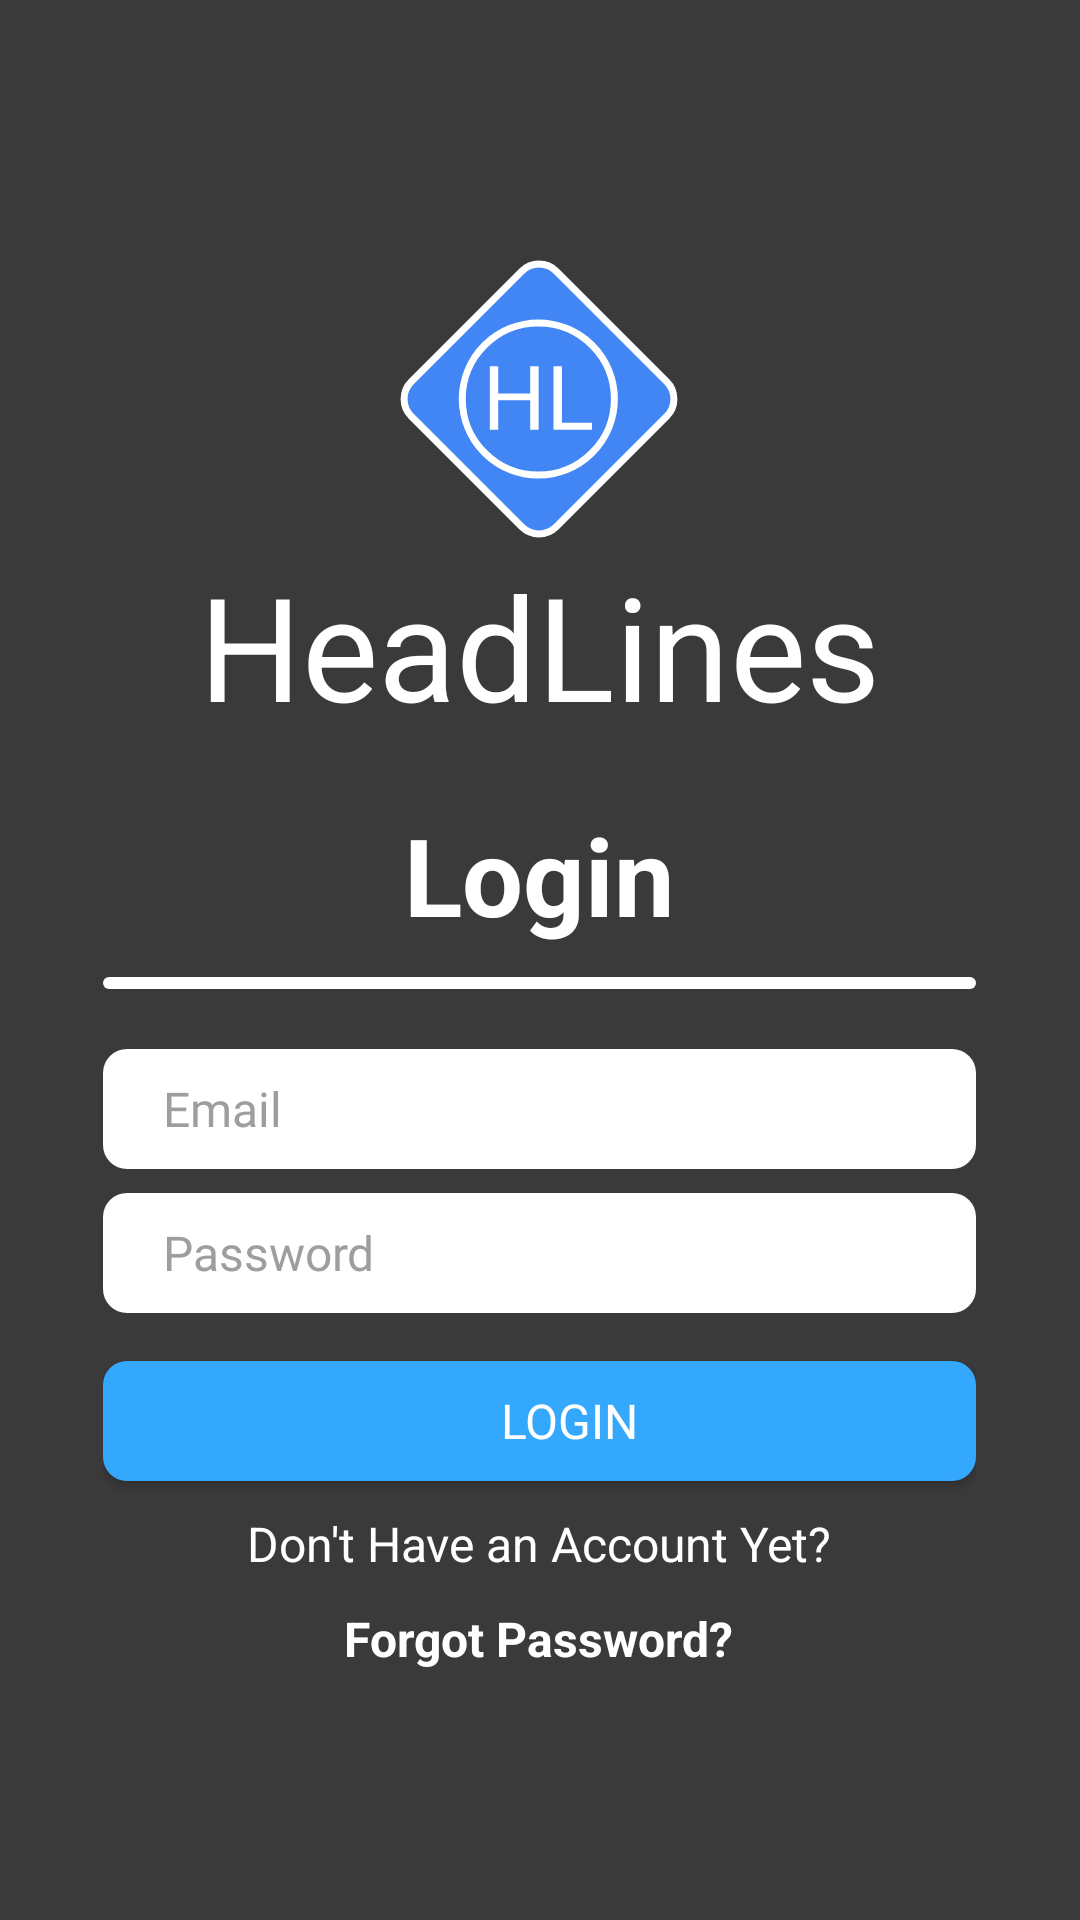

Write the Android layout XML for this screen, with the resource values it uses.
<!-- AndroidManifest.xml: application theme Theme.Default -->
<!-- res/layout/activity_login.xml -->
<?xml version="1.0" encoding="utf-8"?>
<RelativeLayout xmlns:android="http://schemas.android.com/apk/res/android"
    xmlns:app="http://schemas.android.com/apk/res-auto"
    xmlns:tools="http://schemas.android.com/tools"
    android:layout_width="match_parent"
    android:layout_height="match_parent"
    android:background="@color/background_black"
    tools:context=".Activities.LoginActivity">

    <RelativeLayout
        android:id="@+id/layout"
        android:layout_width="291dp"
        android:layout_height="wrap_content"
        android:layout_centerInParent="true">

        <ImageView
            android:id="@+id/logo"
            android:layout_width="100dp"
            android:layout_height="100dp"
            android:layout_alignParentTop="true"
            android:layout_centerHorizontal="true"
            app:srcCompat="@drawable/ic_logo"
            tools:ignore="VectorDrawableCompat" />

        <TextView
            android:id="@+id/logoname"
            android:layout_width="wrap_content"
            android:layout_height="wrap_content"
            android:layout_below="@id/logo"
            android:layout_centerHorizontal="true"
            android:text="HeadLines"
            android:textColor="@color/white"
            android:textFontWeight="500"
            android:textSize="48dp" />

        <TextView
            android:id="@+id/login_title"
            android:layout_width="wrap_content"
            android:layout_height="wrap_content"
            android:layout_below="@id/logoname"
            android:layout_centerHorizontal="true"
            android:layout_marginTop="20dp"
            android:text="Login"
            android:textColor="@color/white"
            android:textSize="36dp"
            android:textStyle="bold" />

        <RelativeLayout
            android:id="@+id/line1"
            android:layout_width="match_parent"
            android:layout_height="4dp"
            android:layout_below="@+id/login_title"
            android:layout_alignParentRight="true"
            android:layout_centerHorizontal="true"
            android:layout_marginTop="10dp"
            android:background="@drawable/button_radius" />

        <EditText
            android:id="@+id/Email"
            android:layout_width="match_parent"
            android:layout_height="40dp"
            android:layout_below="@+id/line1"
            android:layout_marginTop="20dp"
            android:background="@drawable/button_radius"
            android:fontFamily="@font/poppins_semibold"
            android:hint="Email"
            android:inputType="text"
            android:paddingLeft="20dp"
            android:textColor="@color/black"
            android:textSize="16dp" />

        <EditText
            android:id="@+id/Password"
            android:layout_width="match_parent"
            android:layout_height="40dp"
            android:layout_below="@+id/Email"
            android:layout_marginTop="8dp"
            android:background="@drawable/button_radius"
            android:fontFamily="@font/poppins_semibold"
            android:hint="Password"
            android:inputType="textPassword"
            android:paddingLeft="20dp"
            android:textColor="@color/black"
            android:textSize="16dp" />

        <androidx.appcompat.widget.AppCompatButton
            android:id="@+id/login_button"
            android:layout_width="match_parent"
            android:layout_height="40dp"
            android:layout_below="@+id/Password"
            android:layout_marginTop="16dp"
            android:background="@drawable/buttonlogin_radius"
            android:fontFamily="@font/poppins_semibold"
            android:paddingLeft="20dp"
            android:text="Login"
            android:textColor="@color/white"
            android:textSize="16dp" />

        <TextView
            android:id="@+id/create_account"
            android:layout_width="wrap_content"
            android:layout_height="wrap_content"
            android:layout_below="@+id/login_button"
            android:layout_centerHorizontal="true"
            android:layout_marginTop="10dp"
            android:text="Don't Have an Account Yet?"
            android:textColor="@color/white"
            android:textSize="16dp" />

        <TextView
            android:id="@+id/forgot_password"
            android:layout_width="wrap_content"
            android:layout_height="wrap_content"
            android:layout_below="@+id/create_account"
            android:layout_centerHorizontal="true"
            android:layout_marginTop="10dp"
            android:text="Forgot Password?"
            android:textColor="@color/white"
            android:textSize="16dp"
            android:textStyle="bold" />

    </RelativeLayout>

    <ProgressBar
        android:id="@+id/progressbar"
        android:layout_width="wrap_content"
        android:layout_height="wrap_content"
        android:layout_below="@+id/layout"
        android:layout_centerHorizontal="true"
        android:layout_marginTop="10dp"
        android:visibility="invisible" />

</RelativeLayout>
<!-- resources referenced by this layout -->
<resources>
  <color name="background_black">#3A3A3A</color>
  <color name="black">#FF000000</color>
  <color name="white">#FFFFFFFF</color>
  <!-- drawable button_radius (drawable) -->
  <?xml version="1.0" encoding="utf-8"?>
  <shape xmlns:android="http://schemas.android.com/apk/res/android"
      android:shape="rectangle">
      <solid
          android:color="@color/white"
          />
      <corners
          android:topLeftRadius="8dp"
          android:topRightRadius="8dp"
          android:bottomRightRadius="8dp"
          android:bottomLeftRadius="8dp"/>
  </shape>
  <!-- drawable buttonlogin_radius (drawable) -->
  <?xml version="1.0" encoding="utf-8"?>
  <shape xmlns:android="http://schemas.android.com/apk/res/android"
      android:shape="rectangle">
      <solid
          android:color="#33A8FD"
          />
      <corners
          android:topLeftRadius="8dp"
          android:topRightRadius="8dp"
          android:bottomRightRadius="8dp"
          android:bottomLeftRadius="8dp"/>
  </shape>
  <!-- drawable ic_logo (drawable) -->
  <vector xmlns:android="http://schemas.android.com/apk/res/android"
      android:width="215dp"
      android:height="215dp"
      android:viewportWidth="215"
      android:viewportHeight="215">
    <path
        android:pathData="M15.93,95.126L95.126,15.93A17.5,17.5 0,0 1,119.875 15.93L199.071,95.126A17.5,17.5 95.264,0 1,199.071 119.874L119.875,199.07A17.5,17.5 109.269,0 1,95.126 199.07L15.93,119.874A17.5,17.5 0,0 1,15.93 95.126z"
        android:strokeWidth="5"
        android:fillColor="#4285F4"
        android:strokeColor="#ffffff"/>
    <path
        android:pathData="M107.02,107.5m-54.5,0a54.5,54.5 0,1 1,109 0a54.5,54.5 0,1 1,-109 0"
        android:strokeWidth="5"
        android:fillColor="#4285F4"
        android:strokeColor="#ffffff"/>
    <path
        android:pathData="M107.239,129.5H101.208V108.469H78.27V129.5H72.27V84H78.27V103.563H101.208V84H107.239V129.5ZM123.926,124.594H145.489V129.5H117.895V84H123.926V124.594Z"
        android:fillColor="#ffffff"/>
  </vector>
  <style name="Theme.Default" parent="Theme.MaterialComponents.Light.DarkActionBar">
          
          <item name="colorPrimary">@color/def_header</item>
          <item name="colorPrimaryVariant">@color/def_headnotifbar</item>
          <item name="colorOnPrimary">@color/white</item>
          
          <item name="colorSecondary">@color/def_header</item>
          <item name="colorSecondaryVariant">@color/def_headnotifbar</item>
          <item name="colorOnSecondary">@color/white</item>
          
          <item name="android:statusBarColor" tools:targetApi="l">?attr/colorPrimaryVariant</item>
          
          <item name="android:windowBackground">@color/def_background</item>
  
          <item name="android:textColorHint">@color/hint_color</item>
      </style>
  <color name="def_header">#575757</color>
  <color name="def_headnotifbar">#80575757</color>
  <color name="def_background">#3A3A3A</color>
  <color name="hint_color">#9e9e9e</color>
</resources>
